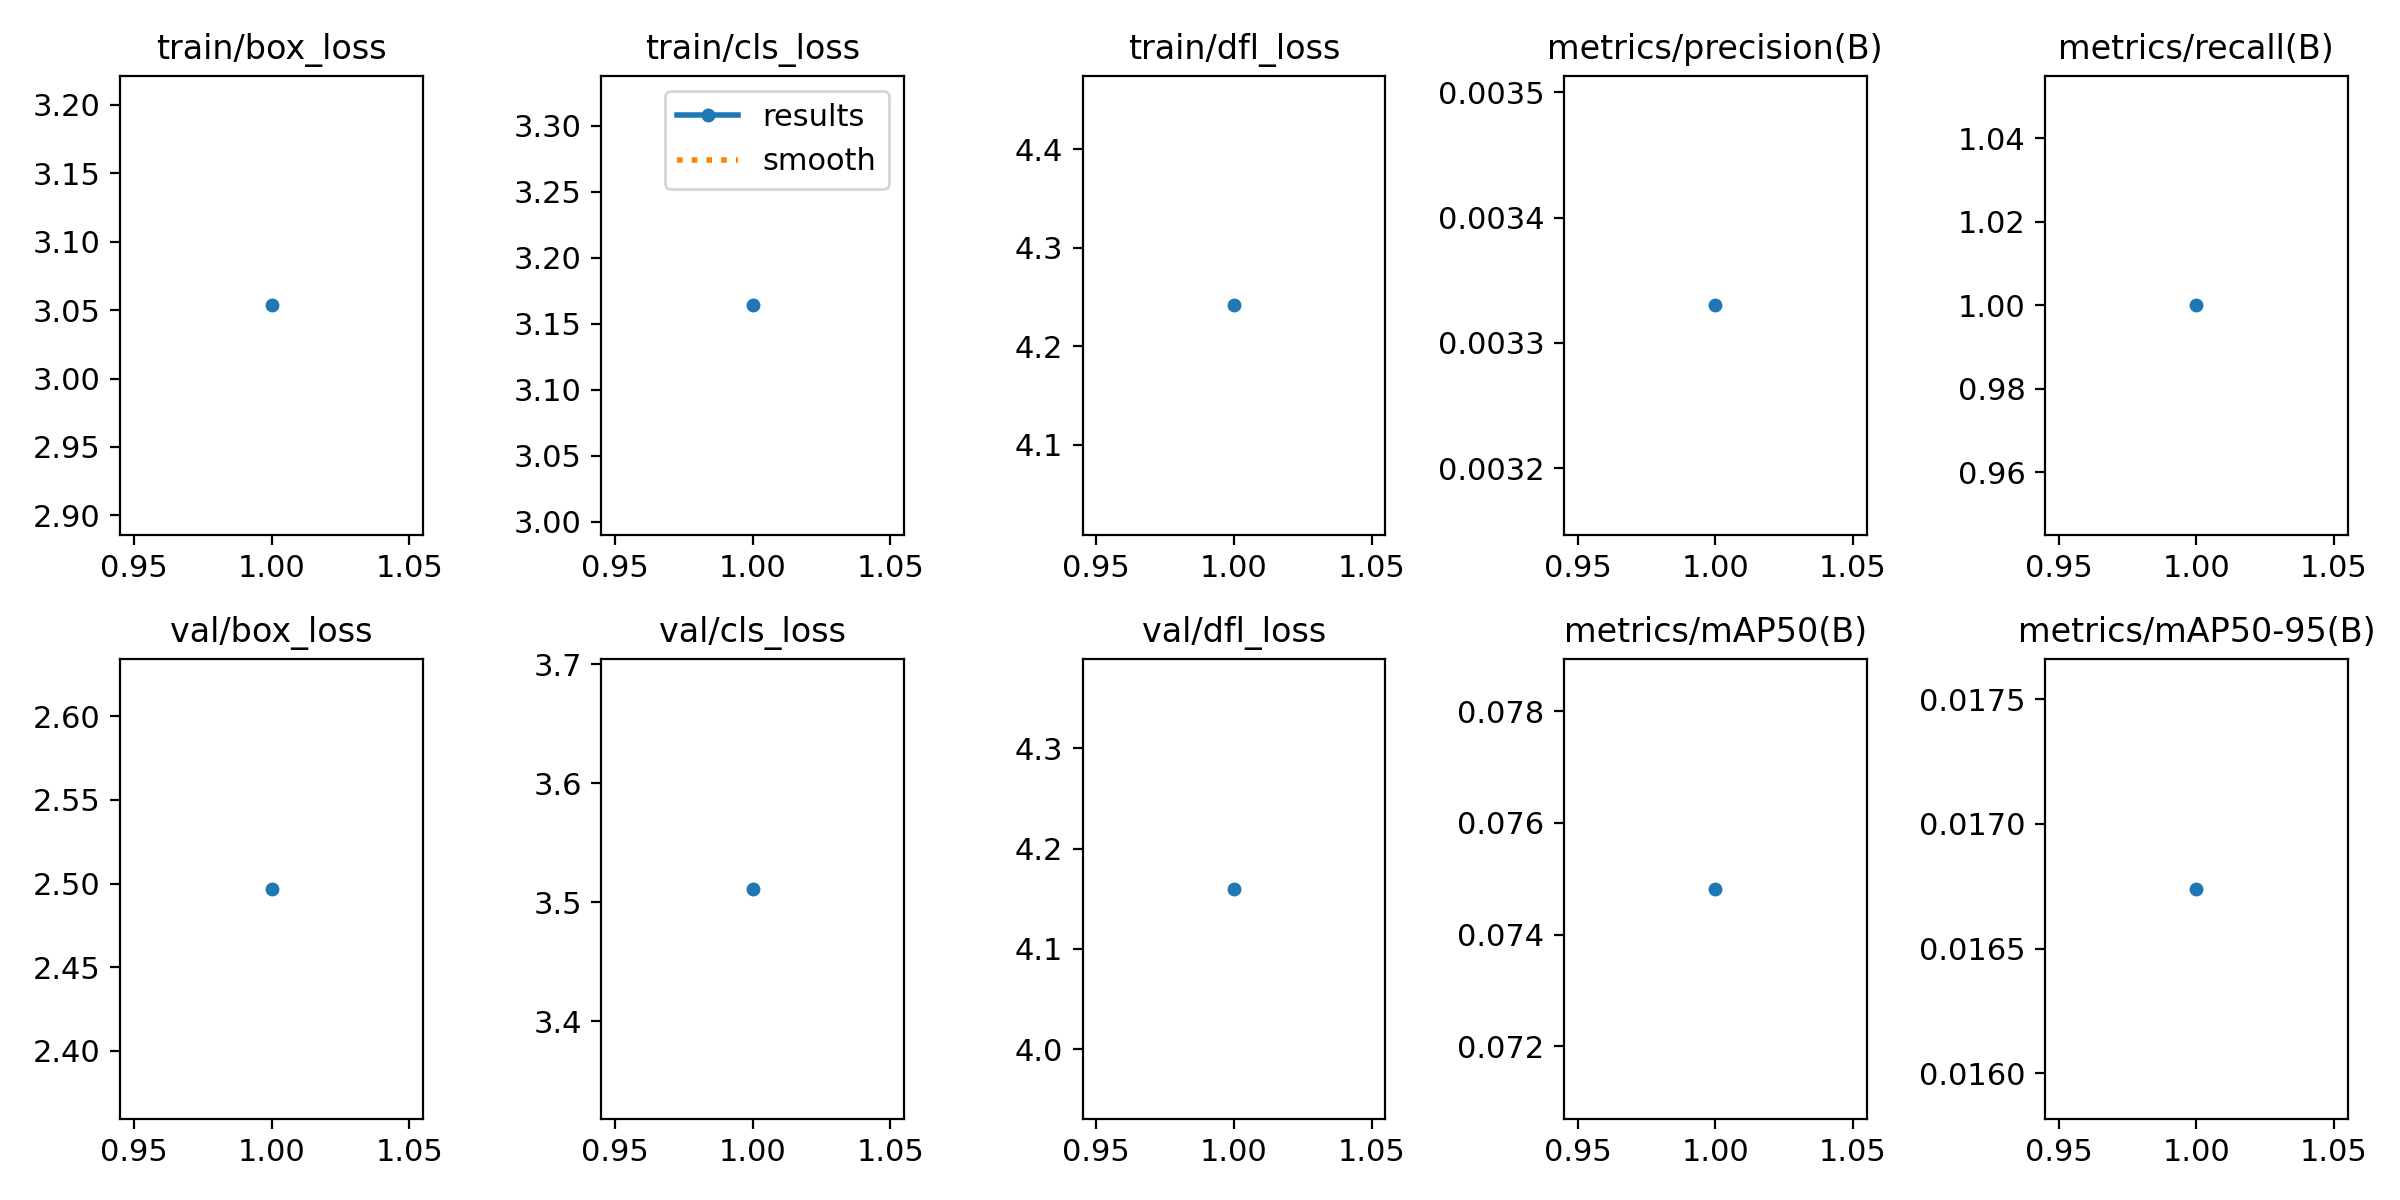

The data file committed next to this chart (first rows):
epoch, train/box_loss, train/cls_loss, train/dfl_loss, metrics/precision(B), metrics/recall(B), metrics/mAP50(B), metrics/mAP50-95(B), val/box_loss, val/cls_loss, val/dfl_loss, lr/pg0, lr/pg1, lr/pg2
1, 3.054, 3.164, 4.242, 0.00333, 1, 0.07482, 0.01674, 2.497, 3.511, 4.16, 0.00018, 0.00018, 0.00018
